Run: headless pygame with SDL's dummy video driver; simulated clock (each Clock.tick advances the game by its frame time, no real sleeping); random seed 0; keys injected as events and as key.get_pressed() state; no mouse input.
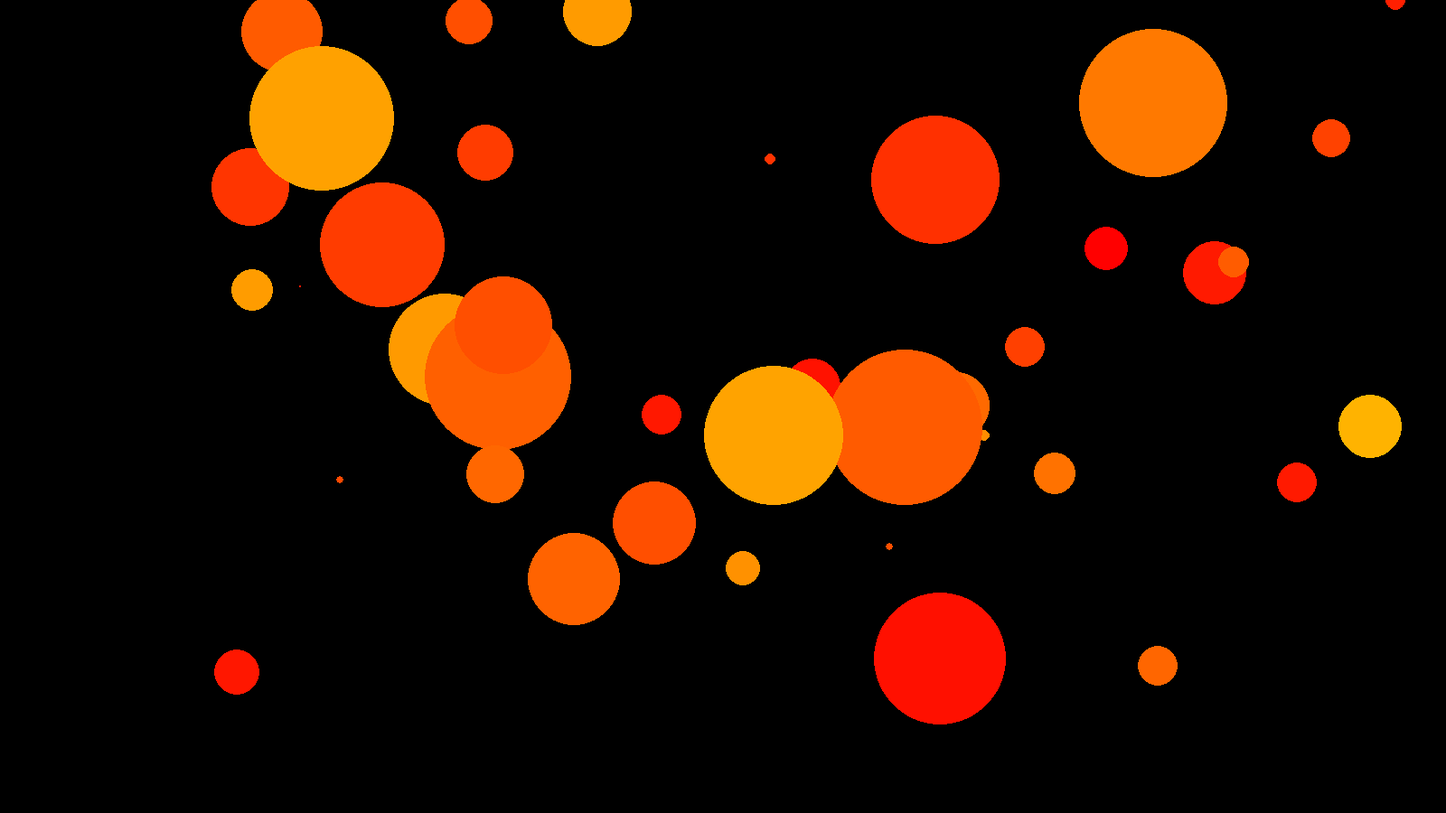
Frame 1 of 4 · flips 1–60 · no input
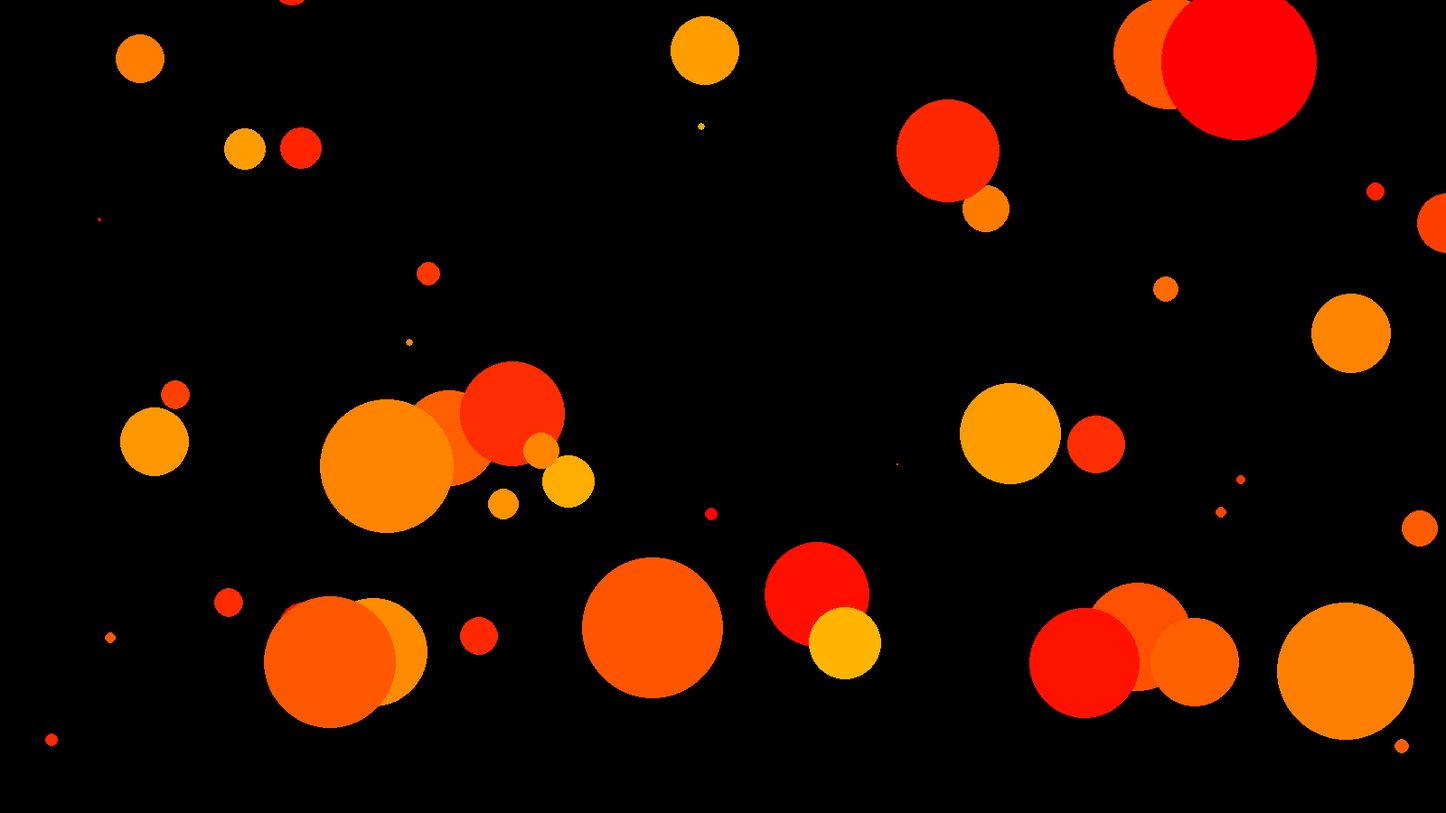
Frame 2 of 4 · flips 61–180 · tapped SPACE, RETURN · held RIGHT (→), D
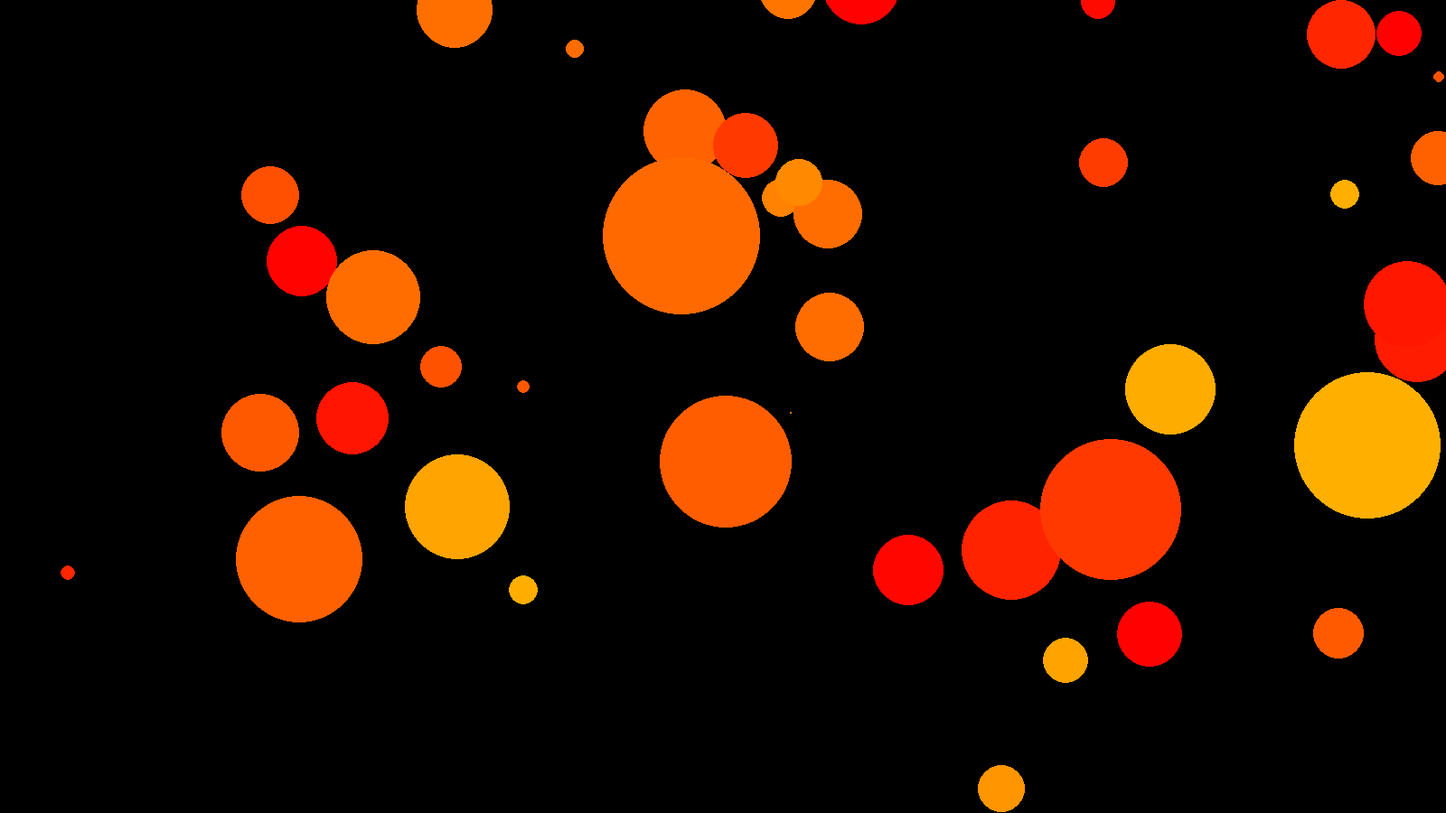
Frame 3 of 4 · flips 181–300 · held DOWN (↓), S
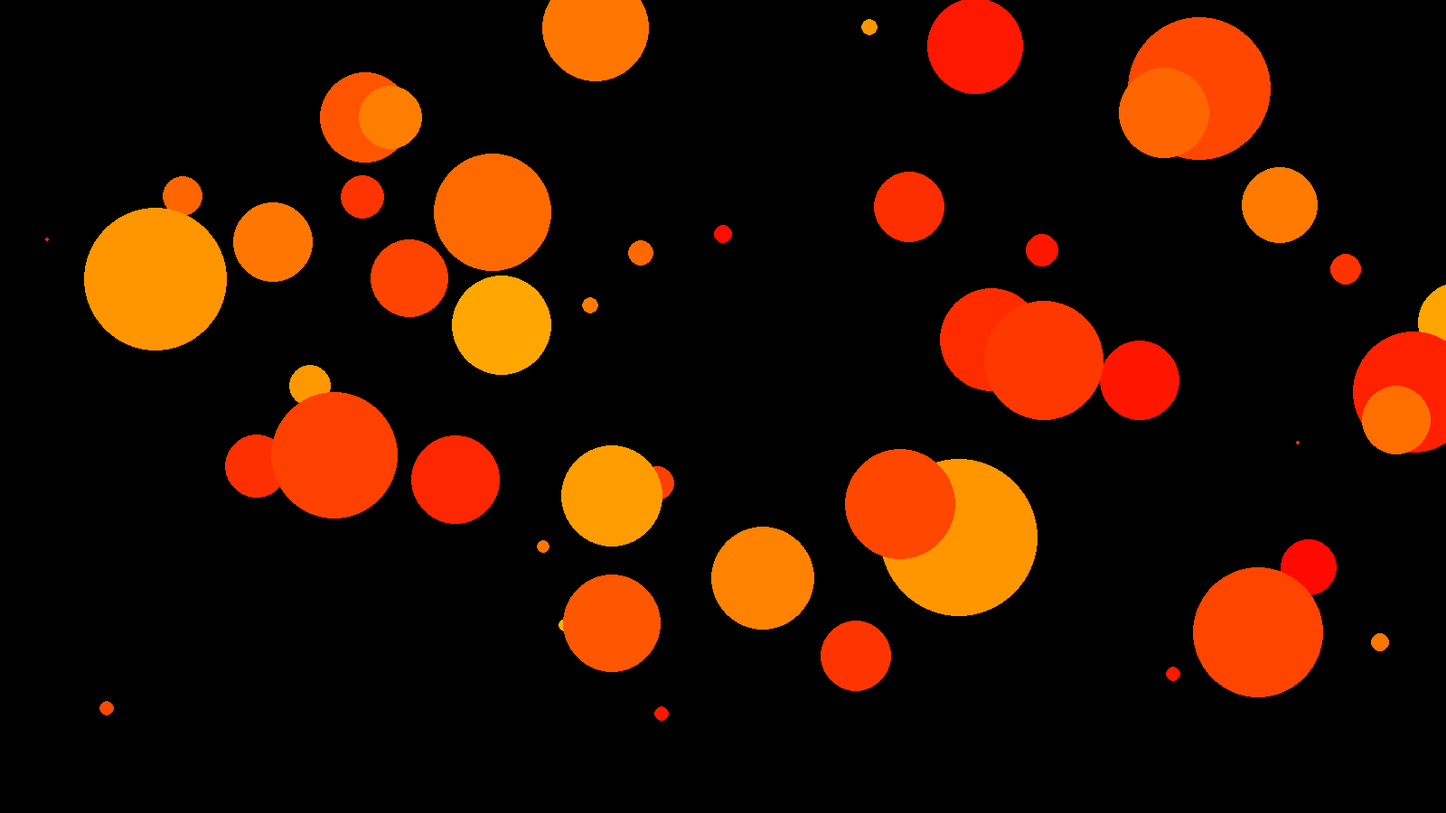
Frame 4 of 4 · flips 301–420 · held LEFT (←), A, UP (↑), W

The pygame program that drew these frames:

#VERSION 1 : Création des particules qui vont servir à faire le feu

import pygame, random

# -- Variables --

pygame.init()
clock = pygame.time.Clock()
fps_limit = 60.0

resx = 1600 #Dimensions of the window, aspect ratio of 16/9
resy = 900
screen = pygame.display.set_mode([resx,resy]) #Defines the window's size, here 1600x900 pixels

next_particle_time = 0



# -- Classes --

class Particle():
    def __init__ (self,color,radius):
        pygame.sprite.Sprite.__init__(self)
        self.color = color
        self.radius = radius
        self.position_x = random.randint(radius, 1600-radius)
        self.position_y = random.randint(radius, 900-radius)

    def update(self):
        pygame.draw.circle(screen, self.color, (self.position_x,self.position_y),self.radius)

    def random_movement(self):
        self.position_x += random.randint(0,5)
        self.position_y -= random.randint(0,5)

    def life(self):
        self.radius -= 1

# -- Objets --

particle1 = Particle((255,0,0),100)

# -- Lists --

particles = []

# -- Game loop --

running = True
while running:
    clock.tick(fps_limit) #Limite le nombre d'images par seconde du jeu à 60
    for event in pygame.event.get():
        if event.type == pygame.QUIT:
            running = False

    screen.fill((0,0,0))
    random_color = (255,random.randint(0,180),0)


    current_time = pygame.time.get_ticks()
    if current_time > next_particle_time:
        particles.append(Particle(random_color,random.randint(0,100)))
        next_particle_time = current_time + 10

    for p in particles[:]:
        p.update()
        p.random_movement()
        p.life()
        if p.radius < 1:
            particles.remove(p)
    print(len(particles))

    pygame.display.set_caption("Le feuf    FPS : "+"{:.2f}".format(clock.get_fps())+"    n Particules : "+str(len(particles)))
    #pygame.display.set_caption("{:.2f}".format(clock.get_fps()))

    pygame.display.flip()   
pygame.quit()
